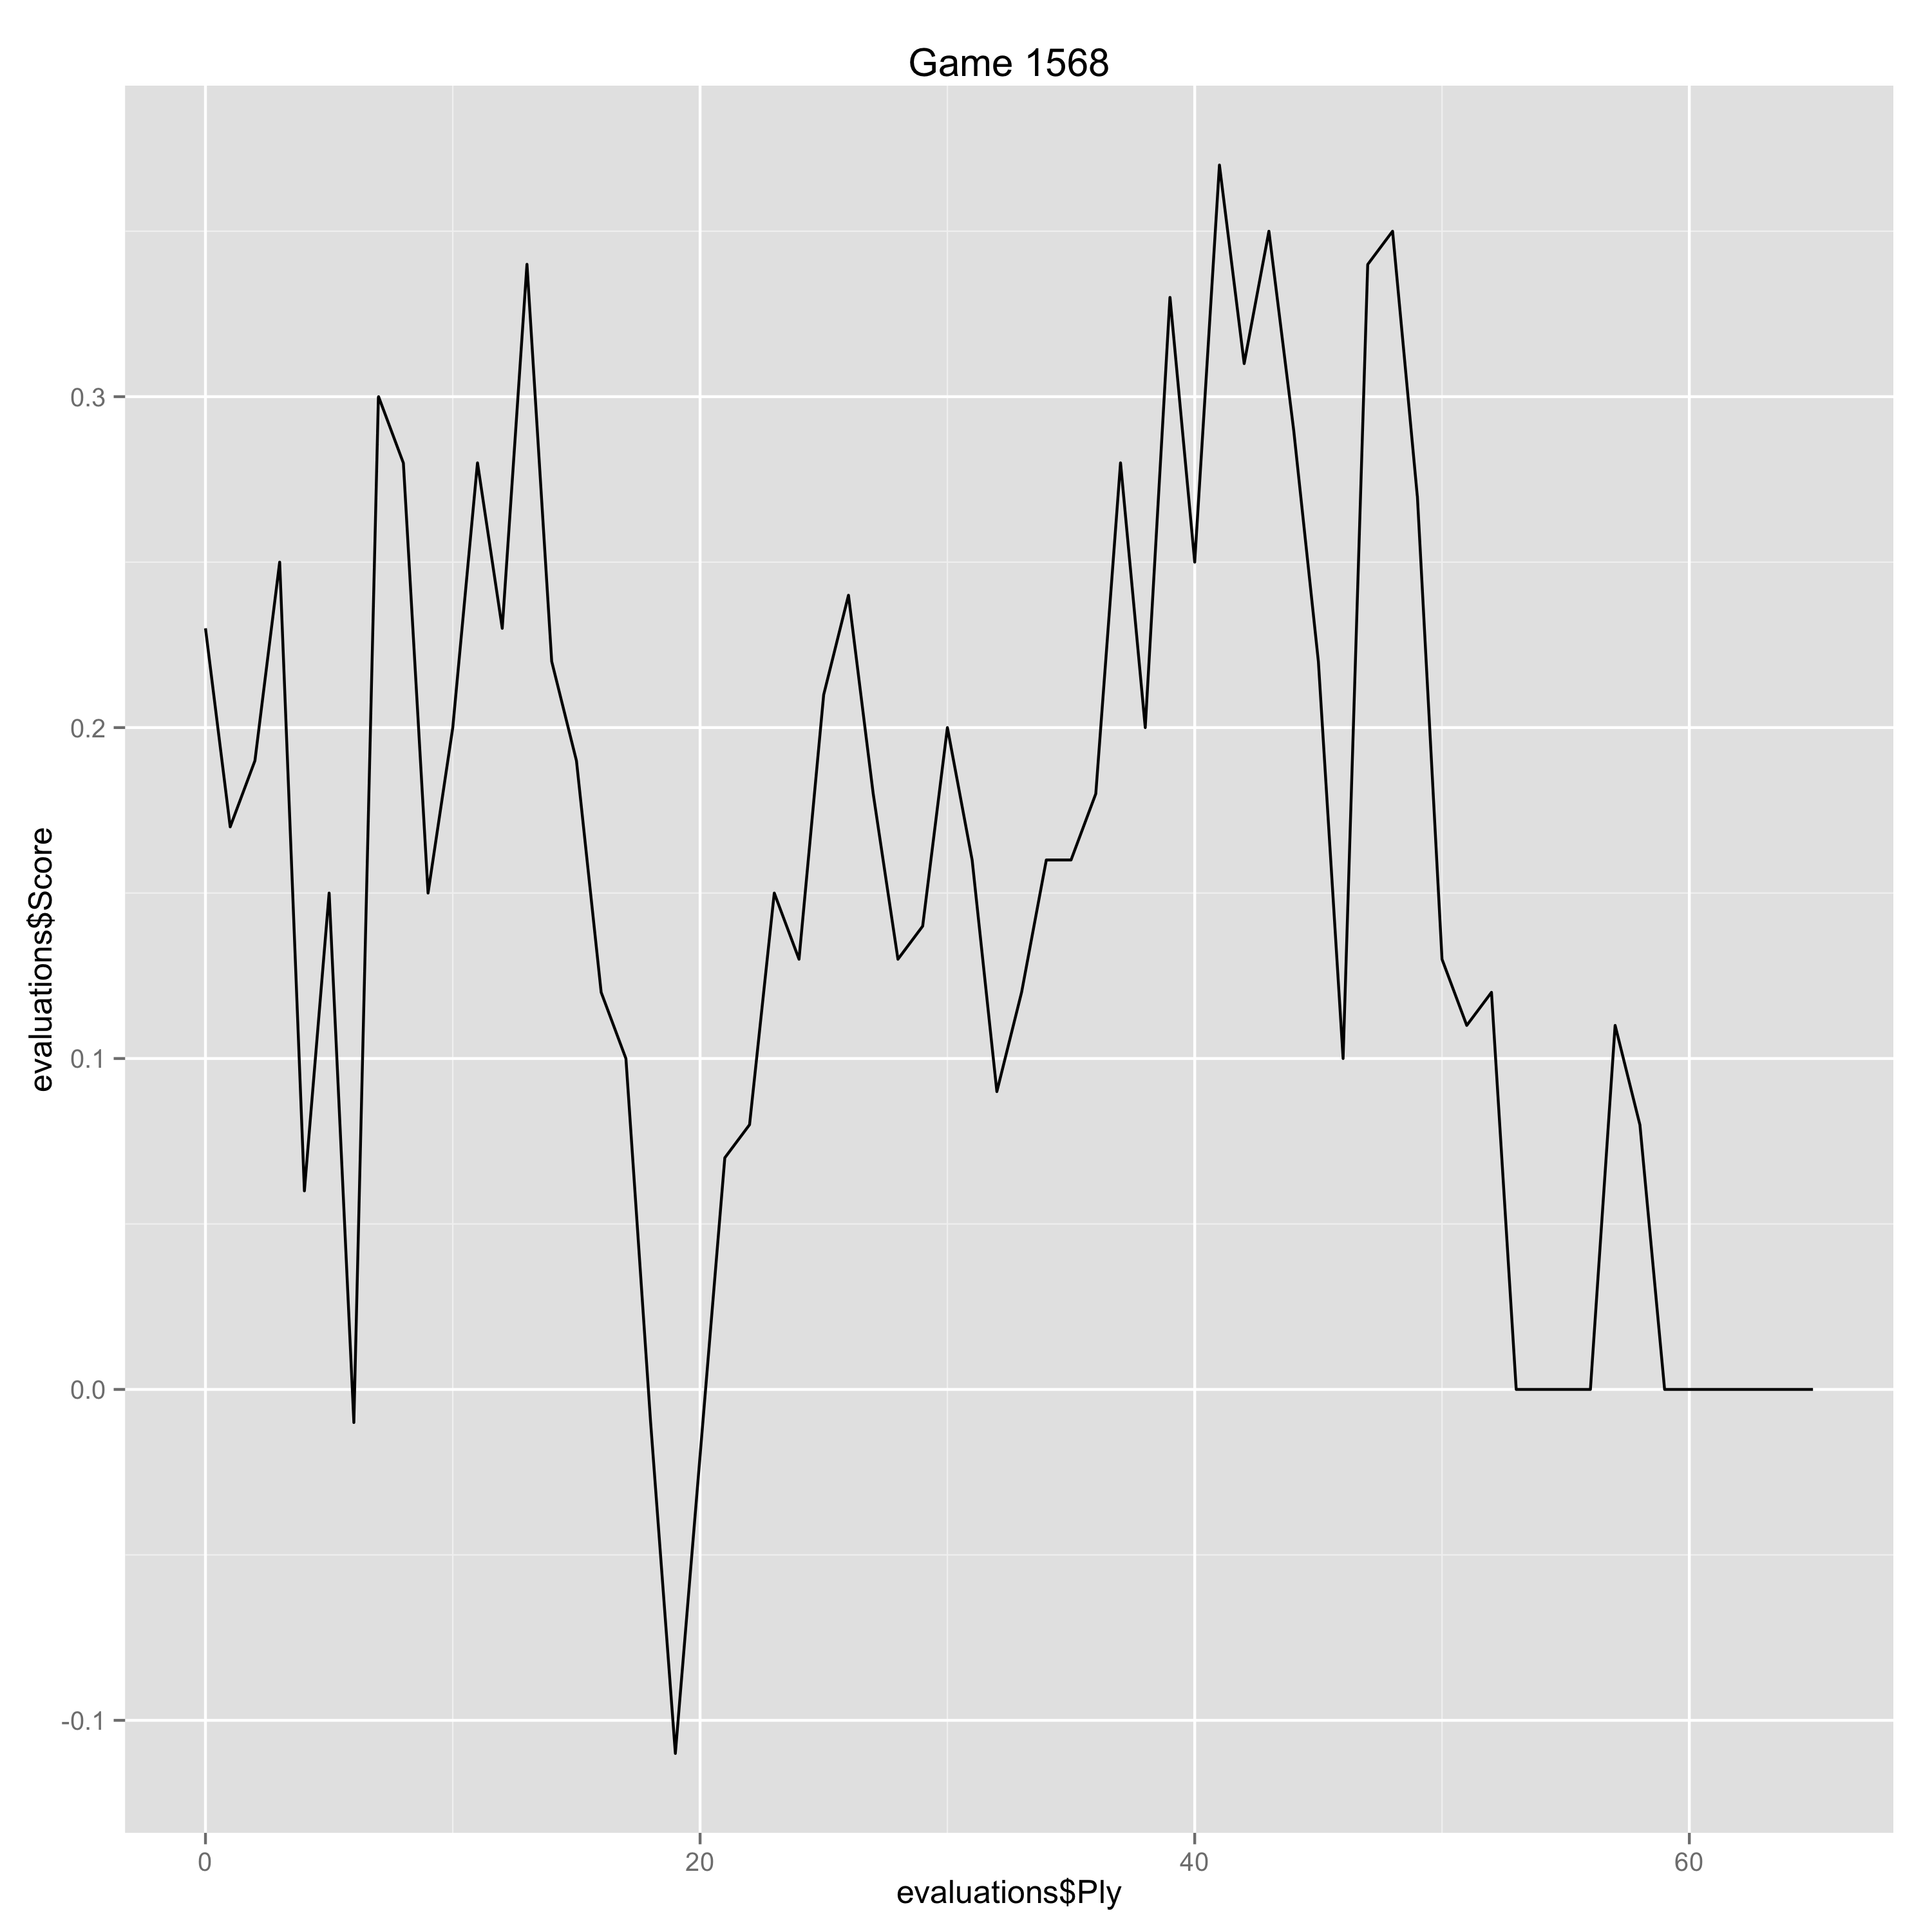

Source data for this figure (header and first rows):
Ply, Move, White, Black, Score, Eval, Comment
0, [1], e4, , 0.23, 0.23, 
1, [1], , e6, 0.17, 0.06, 
2, [2], d4, , 0.19, 0.02, 
3, [2], , d5, 0.25, -0.06, 
4, [3], Nc3, , 0.06, -0.19, 
5, [3], , Nf6, 0.15, -0.09, 
6, [4], Bg5, , -0.01, -0.16, 
7, [4], , dxe4, 0.3, -0.31, 
8, [5], Nxe4, , 0.28, -0.02, 
9, [5], , Nbd7, 0.15, 0.13, 
10, [6], Nf3, , 0.2, 0.05, 
11, [6], , h6, 0.28, -0.08, 
12, [7], Nxf6+, , 0.23, -0.05, 
13, [7], , Nxf6, 0.34, -0.11, 
14, [8], Be3, , 0.22, -0.12, 
15, [8], , Nd5, 0.19, 0.03, 
16, [9], Bd2, , 0.12, -0.07, 
17, [9], , c5, 0.1, 0.02, 
18, [10], Bb5+, , -0.01, -0.11, 
19, [10], , Bd7, -0.11, 0.1, 
20, [11], Bxd7+, , -0.02, 0.09, 
21, [11], , Qxd7, 0.07, -0.09, 
22, [12], c4, , 0.08, 0.01, 
23, [12], , Nb6, 0.15, -0.07, 
24, [13], Rc1, , 0.13, -0.02, 
25, [13], , Be7, 0.21, -0.08, 
26, [14], dxc5, , 0.24, 0.03, 
27, [14], , Bxc5, 0.18, 0.06, 
28, [15], b4, , 0.13, -0.05, 
29, [15], , Be7, 0.14, -0.01, 
30, [16], c5, , 0.2, 0.06, 
31, [16], , Nd5, 0.16, 0.04, 
32, [17], Ne5, , 0.09, -0.07, 
33, [17], , Qc7, 0.12, -0.03, 
34, [18], Qa4+, , 0.16, 0.04, 
35, [18], , Kf8, 0.16, 0.0, 
36, [19], Nc4, , 0.18, 0.02, 
37, [19], , h5, 0.28, -0.1, 
38, [20], O-O, , 0.2, -0.08, 
39, [20], , h4, 0.33, -0.13, 
40, [21], h3, , 0.25, -0.08, 
41, [21], , Rh5, 0.37, -0.12, 
42, [22], Rfd1, , 0.31, -0.06, 
43, [22], , a6, 0.35, -0.04, 
44, [23], Qb3, , 0.29, -0.06, 
45, [23], , Rd8, 0.22, 0.07, 
46, [24], Ne3, , 0.1, -0.12, 
47, [24], , Nxe3, 0.34, -0.24, 
48, [25], Bxe3, , 0.35, 0.01, 
49, [25], , Rhd5, 0.27, 0.08, 
50, [26], Rxd5, , 0.13, -0.14, 
51, [26], , Rxd5, 0.11, 0.02, 
52, [27], Rd1, , 0.12, 0.01, 
53, [27], , Qe5, 0.0, 0.12, 
54, [28], a4, , 0.0, 0.0, 
55, [28], , Rxd1+, 0.0, 0.0, 
56, [29], Qxd1, , 0.0, 0.0, 
57, [29], , Qb2, 0.11, -0.11, 
58, [30], Qd7, , 0.08, -0.03, 
59, [30], , f6, 0.0, 0.08, 
... 6 more rows
